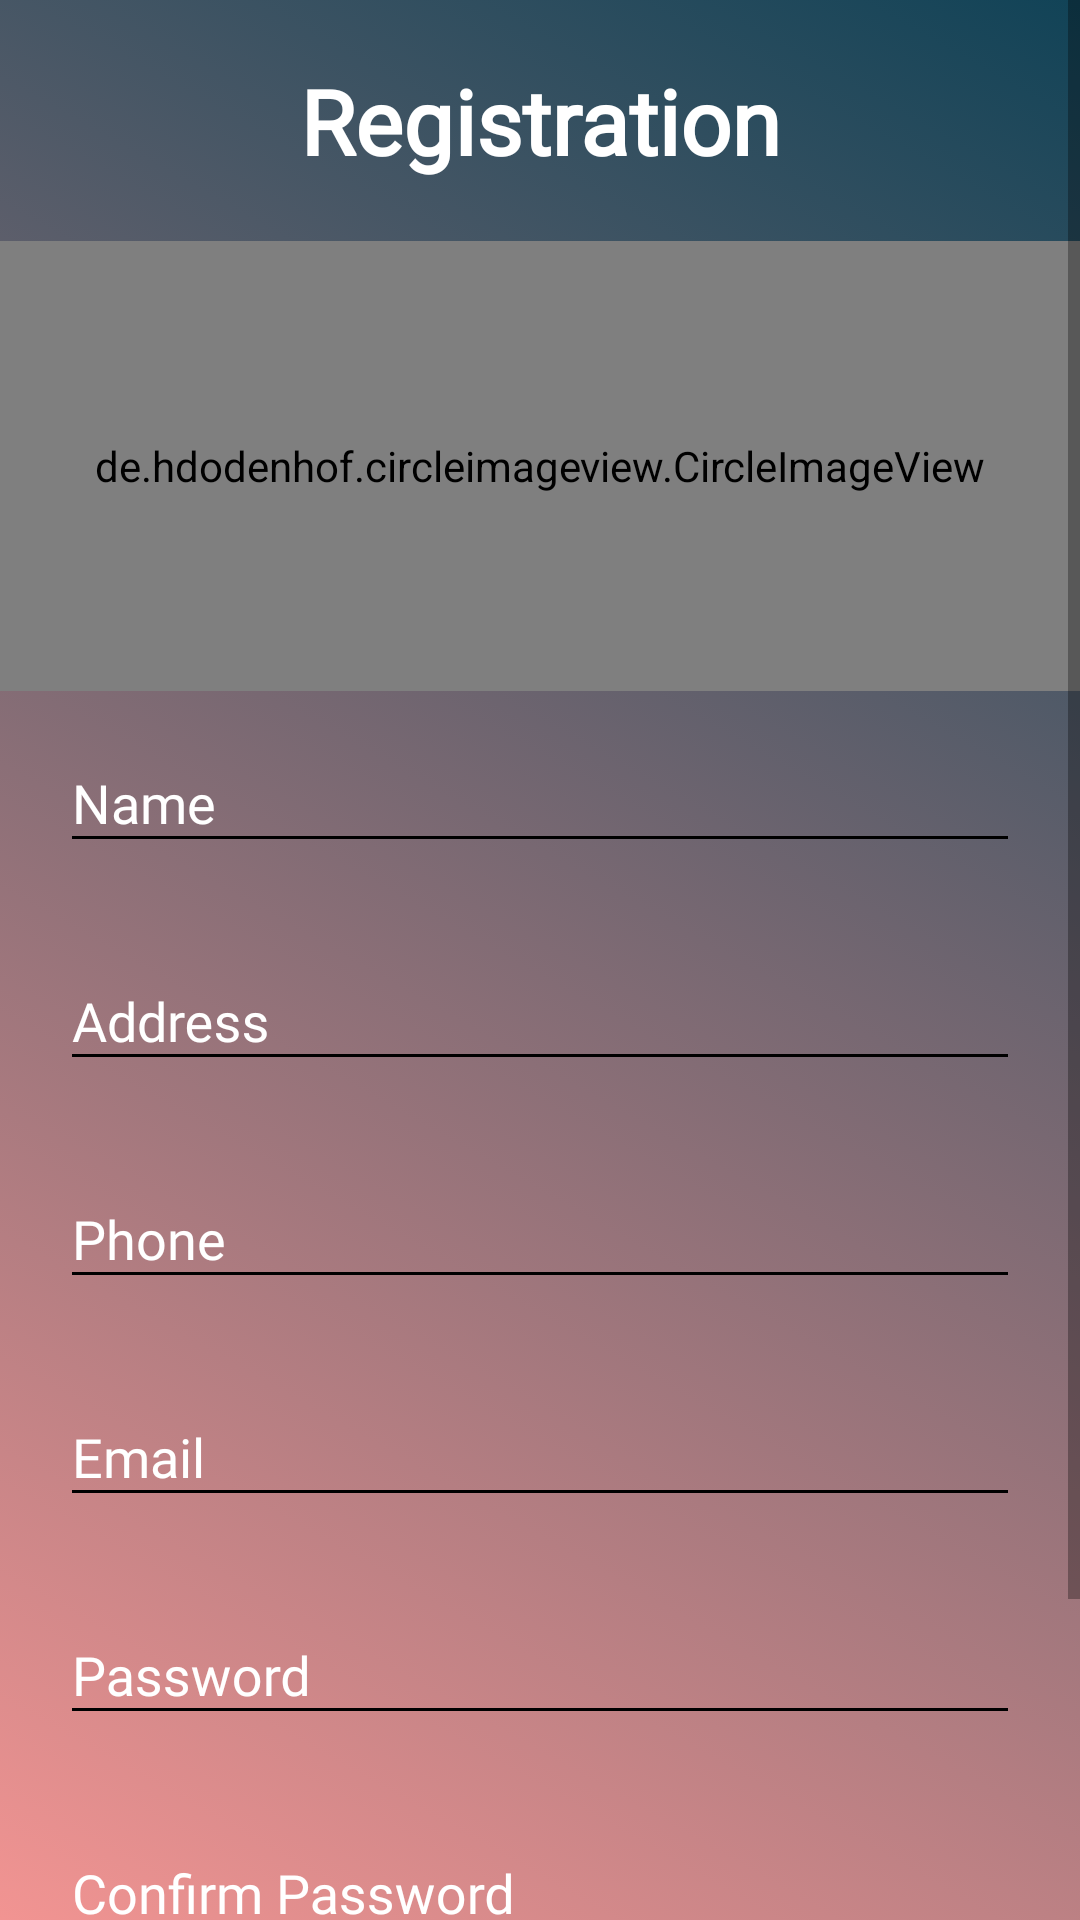

Here is an Android app screen rendered from its layout file. Give the layout XML and the strings, colors and styles it references.
<!-- AndroidManifest.xml: application theme AppTheme -->
<!-- res/layout/activity_registration.xml -->
<?xml version="1.0" encoding="utf-8"?>
<ScrollView xmlns:android="http://schemas.android.com/apk/res/android"
    xmlns:app="http://schemas.android.com/apk/res-auto"
    xmlns:tools="http://schemas.android.com/tools"
    android:layout_width="match_parent"
    android:layout_height="match_parent"
    android:orientation="vertical"
    android:background="@drawable/background"
    tools:context=".UI.Registration">
    <LinearLayout
        android:layout_width="match_parent"
        android:layout_height="wrap_content"
        android:orientation="vertical">
    <TextView
        android:id="@+id/tvRegister"
        android:layout_width="match_parent"
        android:layout_height="wrap_content"
        android:layout_marginVertical="20sp"
        android:layout_marginBottom="10dp"
        android:fontFamily="@font/cantora_one"
        android:gravity="center"
        android:text="Registration"
        android:textColor="	#FFFFFF"
        android:textSize="30dp"
        android:textStyle="bold"></TextView>


            <de.hdodenhof.circleimageview.CircleImageView
                android:id="@+id/imgProfile"
                android:layout_width="match_parent"
                android:layout_height="150dp"
                android:layout_marginBottom="5dp"
                android:src="@drawable/person" />
            <com.google.android.material.textfield.TextInputLayout
                android:id="@+id/tvName"
                android:layout_width="match_parent"
                android:layout_height="wrap_content"
                android:hint="Name"
                android:fontFamily="@font/cantora_one"
                app:errorEnabled="true"
                android:layout_marginHorizontal="20dp"
                android:theme="@style/TextInputLabel">
                <EditText
                    android:id="@+id/etName"
                    android:fontFamily="@font/cantora_one"
                    android:layout_width="match_parent"
                    android:layout_height="wrap_content"></EditText>
            </com.google.android.material.textfield.TextInputLayout>
            <com.google.android.material.textfield.TextInputLayout
                android:id="@+id/tvAddress"
                android:layout_width="match_parent"
                android:layout_height="wrap_content"
                android:hint="Address"
                android:fontFamily="@font/cantora_one"
                app:errorEnabled="true"
                android:layout_marginHorizontal="20dp"
                android:theme="@style/TextInputLabel">
                <EditText
                    android:id="@+id/etAddress"
                    android:fontFamily="@font/cantora_one"
                    android:layout_width="match_parent"
                    android:layout_height="wrap_content"></EditText>
            </com.google.android.material.textfield.TextInputLayout>
            <com.google.android.material.textfield.TextInputLayout
                android:id="@+id/tvPhone"
                android:layout_width="match_parent"
                android:layout_height="wrap_content"
                android:hint="Phone"
                android:fontFamily="@font/cantora_one"
                app:errorEnabled="true"
                android:layout_marginHorizontal="20dp"
                android:theme="@style/TextInputLabel">
                <EditText
                    android:id="@+id/etPhone"
                    android:fontFamily="@font/cantora_one"
                    android:layout_width="match_parent"
                    android:layout_height="wrap_content"></EditText>
            </com.google.android.material.textfield.TextInputLayout>
            <com.google.android.material.textfield.TextInputLayout
                android:id="@+id/tvEmail"
                android:layout_width="match_parent"
                android:layout_height="wrap_content"
                android:hint="Email"
                app:errorEnabled="true"
                android:fontFamily="@font/cantora_one"
                android:layout_marginHorizontal="20dp"
                android:theme="@style/TextInputLabel">
                <EditText
                    android:id="@+id/etEmail"
                    android:fontFamily="@font/cantora_one"
                    android:layout_width="match_parent"
                    android:layout_height="wrap_content"></EditText>
            </com.google.android.material.textfield.TextInputLayout>
            <com.google.android.material.textfield.TextInputLayout
                android:id="@+id/tvPassword"
                android:layout_width="match_parent"
                android:layout_height="wrap_content"
                android:hint="Password"
                android:fontFamily="@font/cantora_one"
                app:errorEnabled="true"
                android:layout_marginHorizontal="20dp"
                android:theme="@style/TextInputLabel">
                <EditText
                    android:id="@+id/etPassword"
                    android:fontFamily="@font/cantora_one"
                    android:layout_width="match_parent"
                    android:layout_height="wrap_content"
                    android:inputType="textPassword"></EditText>
            </com.google.android.material.textfield.TextInputLayout>
            <com.google.android.material.textfield.TextInputLayout
                android:id="@+id/tvConfirmPassword"
                android:layout_width="match_parent"
                android:layout_height="wrap_content"
                android:hint="Confirm Password"
                app:errorEnabled="true"
                android:fontFamily="@font/cantora_one"
                android:layout_marginHorizontal="20dp"
                android:theme="@style/TextInputLabel">
                <EditText
                    android:id="@+id/etconfirmpassword"
                    android:fontFamily="@font/cantora_one"
                    android:layout_width="match_parent"
                    android:layout_height="wrap_content"
                    android:inputType="textPassword"></EditText>
            </com.google.android.material.textfield.TextInputLayout>
            <Button
                android:id="@+id/btnSignUp"
                android:fontFamily="@font/cantora_one"
                android:layout_width="match_parent"
                android:layout_height="wrap_content"
                android:text="Signup"
                android:background="@drawable/round"
                android:textColor="	#FFFFFF"
                android:textSize="25dp"
                android:layout_marginHorizontal="30dp"></Button>
            <TextView
                android:layout_marginVertical="15sp"
                android:layout_width="match_parent"
                android:fontFamily="@font/cantora_one"
                android:layout_height="wrap_content"
                android:id="@+id/linkLogin"
                android:text="Already Have an Account? Login"
                android:textStyle="bold"
                android:gravity="center"
                android:textColor="	#FFFFFF"></TextView>
        </LinearLayout>



</ScrollView>
<!-- resources referenced by this layout -->
<resources>
  <!-- drawable background (drawable) -->
  <?xml version="1.0" encoding="utf-8"?>
  <selector xmlns:android="http://schemas.android.com/apk/res/android">
  
      <item>
          <shape>
              <gradient
                  android:angle="45"
                  android:endColor="#114357"
  
                  android:startColor="#f29492"
                   />
          </shape>
      </item>
  
  </selector>
  <!-- drawable round (drawable) -->
  <?xml version="1.0" encoding="utf-8"?>
  <shape xmlns:android="http://schemas.android.com/apk/res/android">
      <stroke
          android:width="1dp"
          android:color="#00008B" />
      <corners android:radius="40dp"/>
  </shape>
  <style name="TextInputLabel" parent="Widget.MaterialComponents.TextInputLayout.FilledBox">
          
  
          <item name="android:textColorHint">@android:color/white</item>
          <item name="colorControlNormal">@android:color/black</item>
          <item name="colorControlActivated">@android:color/black</item>
      </style>
  <style name="AppTheme" parent="Theme.AppCompat.Light.DarkActionBar">
          
          <item name="colorPrimary">@color/colorPrimary</item>
          <item name="colorPrimaryDark">@color/colorPrimaryDark</item>
          <item name="colorAccent">@color/colorAccent</item>
      </style>
  <!-- not gathered from this repository: default colours our renderer supplied (Android Studio template values) -->
  <color name="colorPrimary">#FF6200EE</color>
  <color name="colorPrimaryDark">#FF3700B3</color>
  <color name="colorAccent">#FF03DAC5</color>
</resources>
